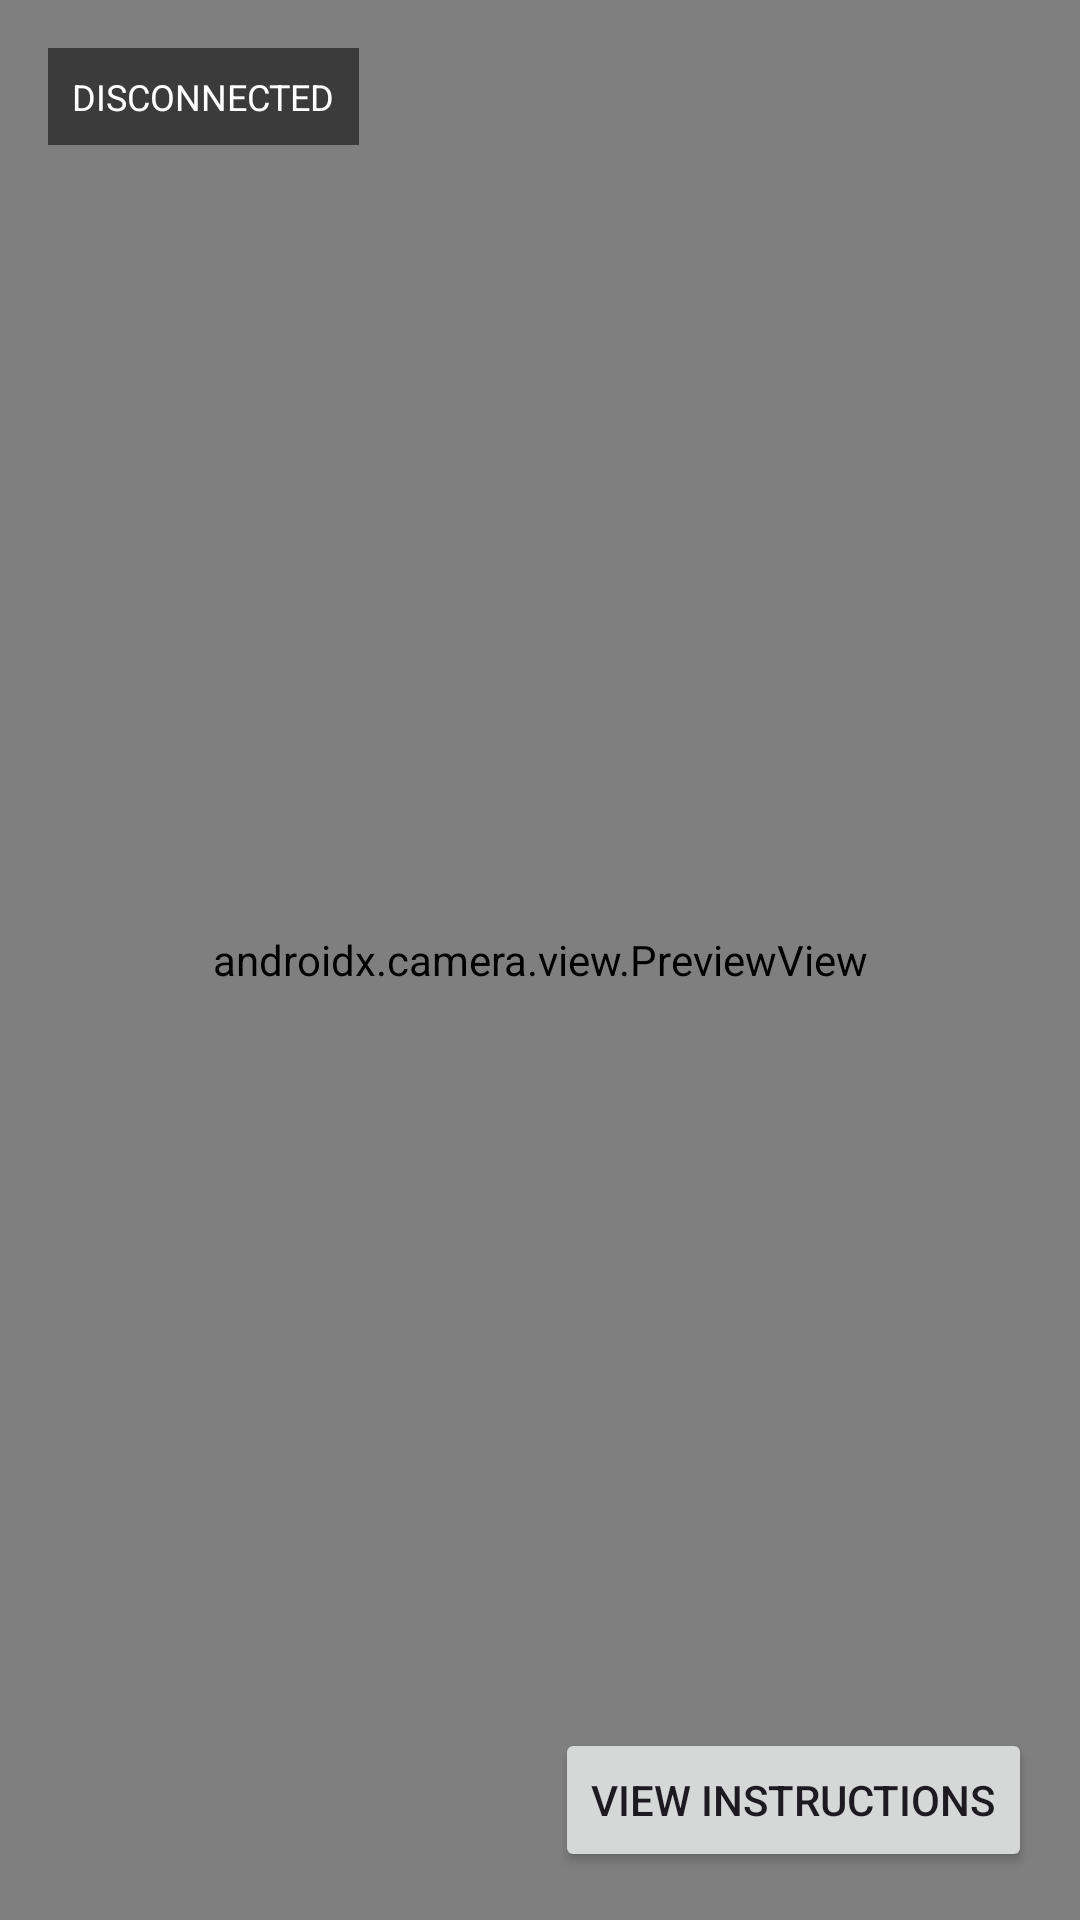

This screen was rendered from an Android layout file. Write that file and the resources it references.
<!-- AndroidManifest.xml: application theme Theme.Gsc_app2 -->
<!-- res/layout/fragment_camera.xml -->
<?xml version="1.0" encoding="utf-8"?>
<androidx.constraintlayout.widget.ConstraintLayout
    xmlns:android="http://schemas.android.com/apk/res/android"
    xmlns:app="http://schemas.android.com/apk/res-auto"
    android:layout_width="match_parent"
    android:layout_height="match_parent"
    android:background="#000000">

    <androidx.camera.view.PreviewView
        android:id="@+id/preview_view"
        android:layout_width="match_parent"
        android:layout_height="match_parent"/>

    <TextView
        android:id="@+id/connection_badge"
        android:layout_width="wrap_content"
        android:layout_height="wrap_content"
        android:text="DISCONNECTED"
        android:textColor="#FFFFFF"
        android:textSize="12sp"
        android:padding="8dp"
        android:background="#88000000"
        android:layout_margin="16dp"
        app:layout_constraintTop_toTopOf="parent"
        app:layout_constraintStart_toStartOf="parent"/>

    <Button
        android:id="@+id/btn_go_to_instructions"
        android:layout_width="wrap_content"
        android:layout_height="wrap_content"
        android:text="View Instructions"
        android:layout_margin="16dp"
        app:layout_constraintBottom_toBottomOf="parent"
        app:layout_constraintEnd_toEndOf="parent"/>

</androidx.constraintlayout.widget.ConstraintLayout>
<!-- resources referenced by this layout -->
<resources>
  <style name="Theme.Gsc_app2" parent="Base.Theme.Gsc_app2" />
  <style name="Base.Theme.Gsc_app2" parent="Theme.Material3.DayNight.NoActionBar">
          
          
      </style>
</resources>
